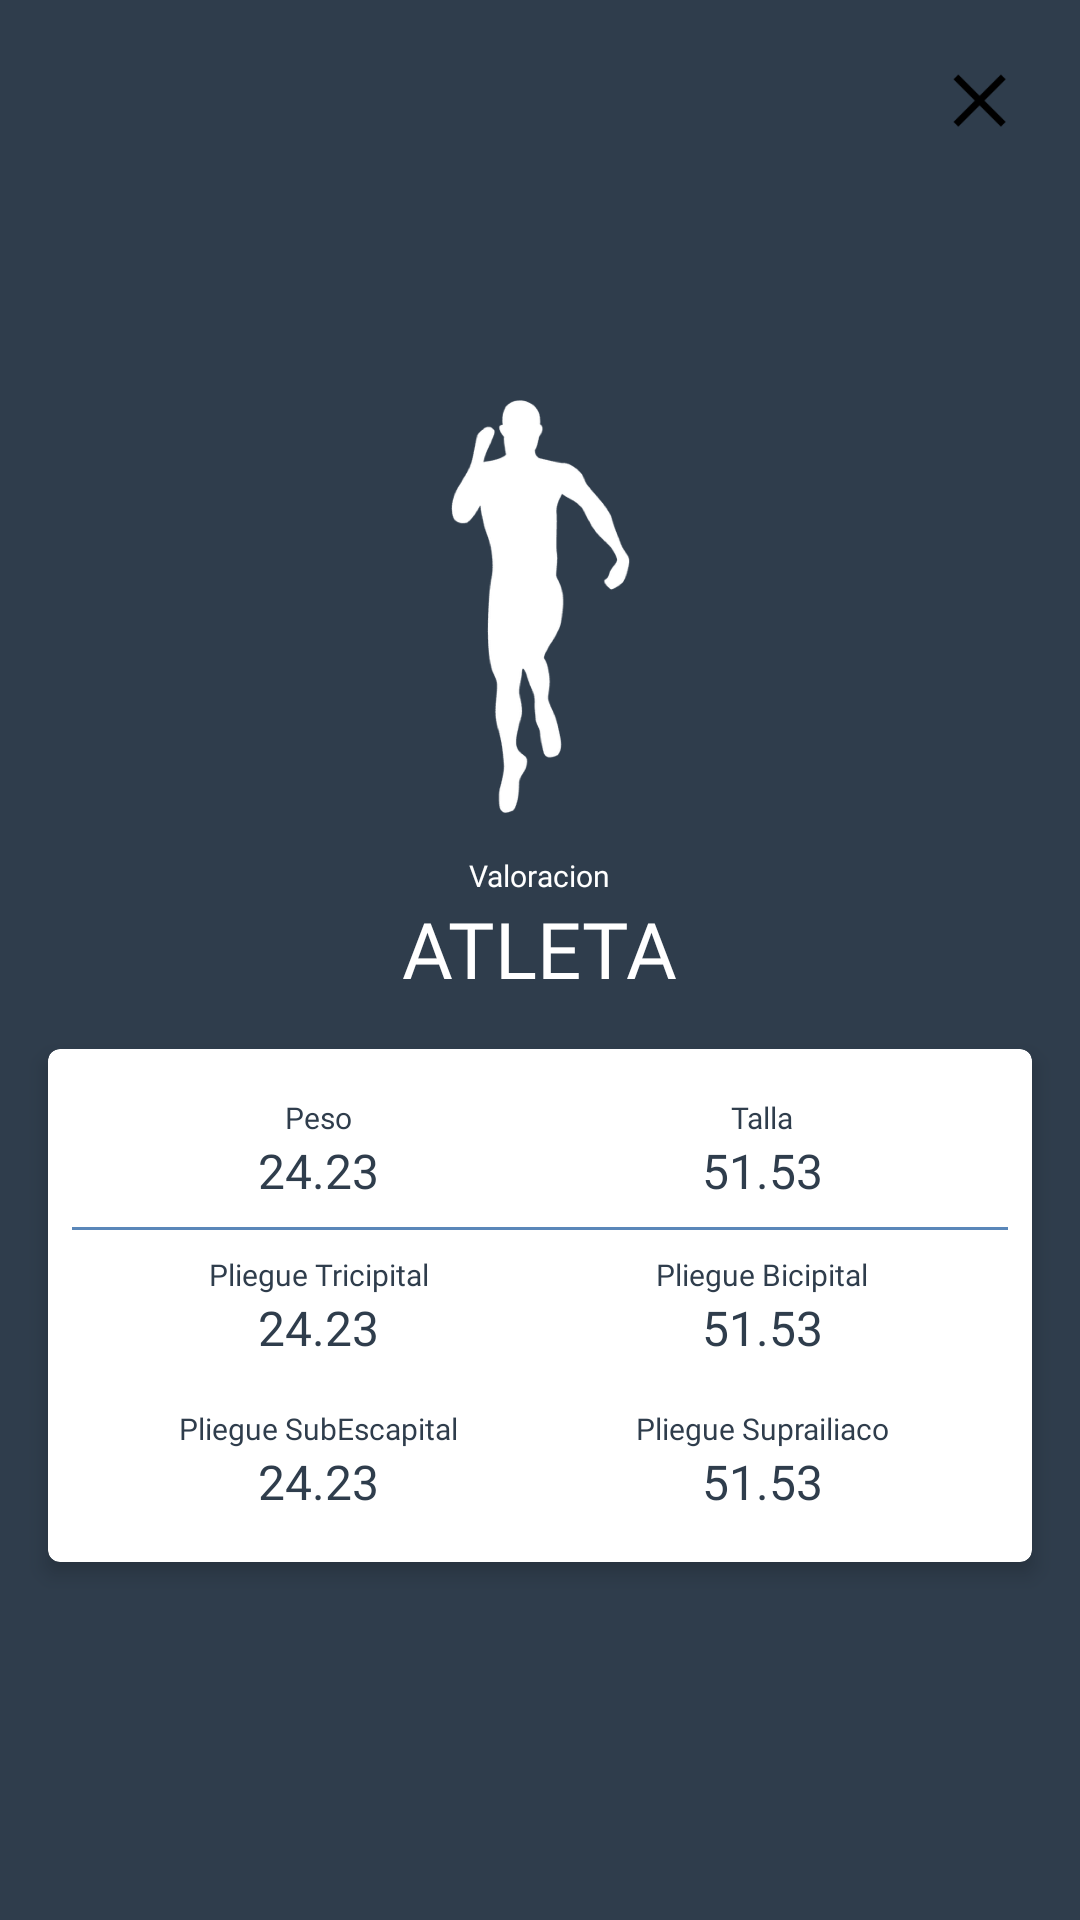

Write the Android layout XML for this screen, with the resource values it uses.
<!-- AndroidManifest.xml: application theme AppTheme.AntropometriaTheme -->
<!-- res/layout/activity_resultados.xml -->
<?xml version="1.0" encoding="utf-8"?>
<androidx.constraintlayout.widget.ConstraintLayout xmlns:android="http://schemas.android.com/apk/res/android"
    xmlns:app="http://schemas.android.com/apk/res-auto"
    xmlns:tools="http://schemas.android.com/tools"
    android:id="@+id/container"
    android:layout_width="match_parent"
    android:layout_height="match_parent"
    android:background="@color/gris"
    android:gravity="center"
    android:orientation="vertical"
    tools:context=".presentation.resultado.ResultadosActivity">

    <LinearLayout
        android:layout_width="match_parent"
        android:layout_height="match_parent"
        android:gravity="center"
        android:orientation="vertical"
        app:layout_constraintBottom_toBottomOf="parent"
        app:layout_constraintEnd_toEndOf="parent"
        app:layout_constraintStart_toStartOf="parent"
        app:layout_constraintTop_toTopOf="parent">

        <ImageView
            android:layout_width="150dp"
            android:layout_height="150dp"
            android:layout_marginTop="24dp"
            android:src="@drawable/img_deportista" />

        <TextView
            style="@style/AppTheme.AntropometriaTheme.TextLitleLight"
            android:layout_width="wrap_content"
            android:layout_height="wrap_content"
            android:layout_marginTop="8dp"
            android:text="Valoracion" />

        <TextView
            android:id="@+id/tv_valoracion"
            style="@style/AppTheme.AntropometriaTheme.TextLargeLight"
            android:layout_width="wrap_content"
            android:layout_height="wrap_content"
            android:text="ATLETA" />

        <androidx.cardview.widget.CardView
            android:layout_width="match_parent"
            android:layout_height="wrap_content"
            android:layout_margin="16dp"
            app:cardCornerRadius="4dp"
            app:cardElevation="4dp">

            <LinearLayout
                android:layout_width="match_parent"
                android:layout_height="wrap_content"
                android:layout_margin="8dp"
                android:orientation="vertical">

                <LinearLayout
                    android:layout_width="match_parent"
                    android:layout_height="wrap_content"
                    android:layout_margin="8dp"
                    android:orientation="horizontal">

                    <LinearLayout
                        android:layout_width="0dp"
                        android:layout_height="wrap_content"
                        android:layout_weight="1"
                        android:orientation="vertical">

                        <TextView
                            style="@style/AppTheme.AntropometriaTheme.TextLitleDark"
                            android:layout_width="match_parent"
                            android:layout_height="wrap_content"
                            android:gravity="center"
                            android:text="Peso" />

                        <TextView
                            android:id="@+id/tv_peso"
                            style="@style/AppTheme.AntropometriaTheme.TextParagraphDark"
                            android:layout_width="match_parent"
                            android:layout_height="wrap_content"
                            android:gravity="center"
                            android:text="24.23" />
                    </LinearLayout>

                    <LinearLayout
                        android:layout_width="0dp"
                        android:layout_height="wrap_content"
                        android:layout_weight="1"
                        android:orientation="vertical">

                        <TextView
                            style="@style/AppTheme.AntropometriaTheme.TextLitleDark"
                            android:layout_width="match_parent"
                            android:layout_height="wrap_content"
                            android:gravity="center"
                            android:text="Talla" />

                        <TextView
                            android:id="@+id/tv_talla"
                            style="@style/AppTheme.AntropometriaTheme.TextParagraphDark"
                            android:layout_width="match_parent"
                            android:layout_height="wrap_content"
                            android:gravity="center"
                            android:text="51.53" />
                    </LinearLayout>

                </LinearLayout>

                <View
                    android:layout_width="match_parent"
                    android:layout_height="1dp"
                    android:background="@color/grisClaro" />

                <LinearLayout
                    android:layout_width="match_parent"
                    android:layout_height="wrap_content"
                    android:layout_margin="8dp"
                    android:orientation="horizontal">

                    <LinearLayout
                        android:layout_width="0dp"
                        android:layout_height="wrap_content"
                        android:layout_weight="1"
                        android:orientation="vertical">

                        <TextView
                            style="@style/AppTheme.AntropometriaTheme.TextLitleDark"
                            android:layout_width="match_parent"
                            android:layout_height="wrap_content"
                            android:gravity="center"
                            android:text="Pliegue Tricipital" />

                        <TextView
                            android:id="@+id/tv_pTricipital"
                            style="@style/AppTheme.AntropometriaTheme.TextParagraphDark"
                            android:layout_width="match_parent"
                            android:layout_height="wrap_content"
                            android:gravity="center"
                            android:text="24.23" />
                    </LinearLayout>

                    <LinearLayout
                        android:layout_width="0dp"
                        android:layout_height="wrap_content"
                        android:layout_weight="1"
                        android:orientation="vertical">

                        <TextView
                            style="@style/AppTheme.AntropometriaTheme.TextLitleDark"
                            android:layout_width="match_parent"
                            android:layout_height="wrap_content"
                            android:gravity="center"
                            android:text="Pliegue Bicipital" />

                        <TextView
                            android:id="@+id/tv_pBicipital"
                            style="@style/AppTheme.AntropometriaTheme.TextParagraphDark"
                            android:layout_width="match_parent"
                            android:layout_height="wrap_content"
                            android:gravity="center"
                            android:text="51.53" />
                    </LinearLayout>

                </LinearLayout>

                <LinearLayout
                    android:layout_width="match_parent"
                    android:layout_height="wrap_content"
                    android:layout_margin="8dp"
                    android:orientation="horizontal">

                    <LinearLayout
                        android:layout_width="0dp"
                        android:layout_height="wrap_content"
                        android:layout_weight="1"
                        android:orientation="vertical">

                        <TextView
                            style="@style/AppTheme.AntropometriaTheme.TextLitleDark"
                            android:layout_width="match_parent"
                            android:layout_height="wrap_content"
                            android:gravity="center"
                            android:text="Pliegue SubEscapital" />

                        <TextView
                            android:id="@+id/tv_pSubEscapital"
                            style="@style/AppTheme.AntropometriaTheme.TextParagraphDark"
                            android:layout_width="match_parent"
                            android:layout_height="wrap_content"
                            android:gravity="center"
                            android:text="24.23" />
                    </LinearLayout>

                    <LinearLayout
                        android:layout_width="0dp"
                        android:layout_height="wrap_content"
                        android:layout_weight="1"
                        android:orientation="vertical">

                        <TextView
                            style="@style/AppTheme.AntropometriaTheme.TextLitleDark"
                            android:layout_width="match_parent"
                            android:layout_height="wrap_content"
                            android:gravity="center"
                            android:text="Pliegue Suprailiaco" />

                        <TextView
                            android:id="@+id/tv_pSuprailiaco"
                            style="@style/AppTheme.AntropometriaTheme.TextParagraphDark"
                            android:layout_width="match_parent"
                            android:layout_height="wrap_content"
                            android:gravity="center"
                            android:text="51.53" />
                    </LinearLayout>

                </LinearLayout>

            </LinearLayout>

        </androidx.cardview.widget.CardView>

    </LinearLayout>

    <ImageView
        android:id="@+id/btn_cerrar"
        android:layout_width="35dp"
        android:layout_height="35dp"
        android:layout_margin="16dp"
        android:padding="4dp"
        android:src="@drawable/ic_cerrar"
        app:layout_constraintEnd_toEndOf="parent"
        app:layout_constraintTop_toTopOf="parent" />

</androidx.constraintlayout.widget.ConstraintLayout>
<!-- resources referenced by this layout -->
<resources>
  <color name="gris">#2F3D4C</color>
  <color name="grisClaro">#5A87B9</color>
  <!-- drawable ic_cerrar: png bitmap (drawable, 566 bytes) -->
  <!-- drawable img_deportista: png bitmap (drawable, 70428 bytes) -->
  <style name="AppTheme.AntropometriaTheme.TextLargeLight">
          <item name="android:textSize">@dimen/tottusTextLarge</item>
          <item name="android:fontFamily">@font/montserrat_bold</item>
          <item name="android:textColor">?themeTextColorOnPrimary</item>
      </style>
  <style name="AppTheme.AntropometriaTheme.TextLitleDark">
          <item name="android:textSize">@dimen/tottusTextLitle</item>
          <item name="android:fontFamily">@font/montserrat</item>
          <item name="android:textColor">?themeTextColor</item>
      </style>
  <style name="AppTheme.AntropometriaTheme.TextLitleLight">
          <item name="android:textSize">@dimen/tottusTextLitle</item>
          <item name="android:fontFamily">@font/montserrat</item>
          <item name="android:textColor">?themeTextColorOnPrimary</item>
      </style>
  <style name="AppTheme.AntropometriaTheme.TextParagraphDark">
          <item name="android:textSize">@dimen/tottusTextParagraph</item>
          <item name="android:fontFamily">@font/montserrat</item>
          <item name="android:textColor">?themeTextColor</item>
      </style>
  <style name="AppTheme.AntropometriaTheme">
          <item name="themePrimaryColor">@color/gris</item>
          <item name="themePrimaryDarkColor">@color/grisOscuro</item>
          <item name="themePrimaryLightColor">@color/grisClaro</item>
          <item name="themeAccentColor">@color/grisClaro</item>
          <item name="themeAccentDarkColor">@color/grisClaro</item>
          <item name="themeAccentLightColor">@color/amarillo</item>
          <item name="themeBackgroundColor">@color/blanco</item>
          <item name="themeTextColor">@color/gris</item>
          <item name="themeTextColorOnPrimary">@color/blanco</item>
          <item name="themeTextColorOnAccent">@color/grisOscuro</item>
          <item name="themeTextColorLight">@color/grisClaro</item>
          <item name="themeTextColorActive">@color/verde</item>
          <item name="themeTextColorInactive">@color/grisClaro</item>
          <item name="themeTextColorError">@color/rojo</item>
      </style>
  <dimen name="tottusTextLarge">26sp</dimen>
  <dimen name="tottusTextLitle">10sp</dimen>
  <dimen name="tottusTextParagraph">16sp</dimen>
  <color name="grisOscuro">#262D33</color>
  <color name="amarillo">#F1EC00</color>
  <color name="blanco">#FFFFFF</color>
  <color name="verde">#75C045</color>
  <color name="rojo">#F44336</color>
</resources>
